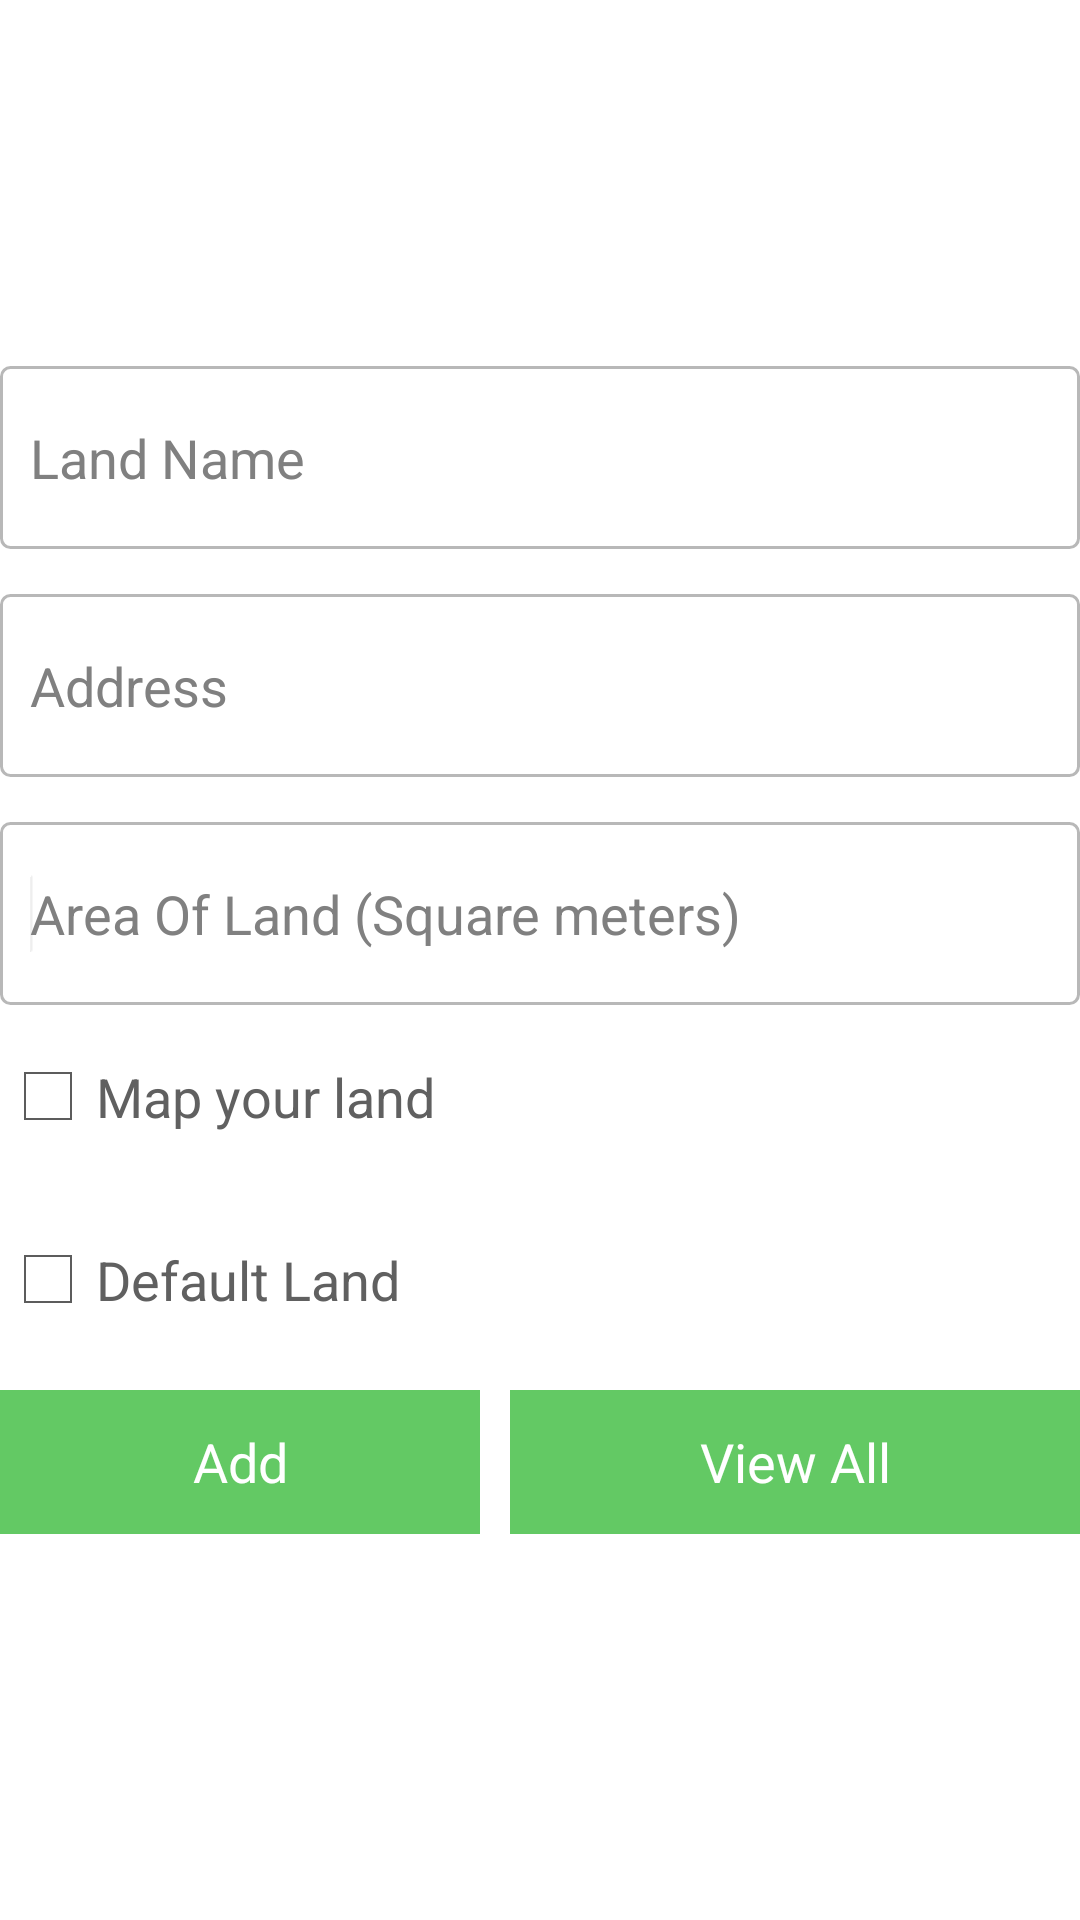

Write the Android layout XML for this screen, with the resource values it uses.
<!-- AndroidManifest.xml: application theme MyTheme -->
<!-- res/layout/land_add.xml -->
<?xml version="1.0" encoding="utf-8"?>

<LinearLayout xmlns:android="http://schemas.android.com/apk/res/android"
    android:layout_width="match_parent"
    android:layout_height="match_parent"
    android:layout_margin="20dp"
    android:gravity="center"
    android:orientation="vertical"
    android:weightSum="10" >

    <EditText
        android:id="@+id/lname"
        android:layout_width="match_parent"
        android:layout_height="0dp"
        android:layout_gravity="center"
        android:layout_weight="1"
        android:background="@drawable/bordertext"
        android:ems="10"
        android:hint="@string/lname"
        android:paddingLeft="10dp" >

        <requestFocus />
    </EditText>

    <EditText
        android:id="@+id/address"
        android:layout_width="match_parent"
        android:layout_height="0dp"
        android:layout_gravity="center"
        android:layout_marginTop="15dp"
        android:layout_weight="1"
        android:background="@drawable/bordertext"
        android:ems="10"
        android:hint="@string/addr"
        android:paddingLeft="10dp" >

        <requestFocus />
    </EditText>

    <EditText
        android:id="@+id/area"
        android:layout_width="match_parent"
        android:layout_height="0dp"
        android:layout_gravity="center"
        android:layout_marginTop="15dp"
        android:layout_weight="1"
        android:background="@drawable/bordertext"
        android:ems="10"
        android:hint="@string/area"
        android:paddingLeft="10dp" >

        <requestFocus />
    </EditText>

    <CheckBox
        android:id="@+id/checkBox1"
        android:layout_width="match_parent"
        android:layout_height="0dp"
        android:layout_weight="1"
        android:gravity="center|left"
        android:text="@string/map"
        android:textColor="@color/b"
        android:textSize="18sp" />

    <CheckBox
        android:id="@+id/checkBox2"
        android:layout_width="match_parent"
        android:layout_height="0dp"
        android:layout_weight="1"
        android:gravity="center|left"
        android:text="@string/defaultLand"
        android:textColor="@color/b"
        android:textSize="18sp" />

    <LinearLayout
        android:layout_width="match_parent"
        android:layout_height="0dp"
        android:layout_gravity="center"
        android:layout_weight="1"
        android:gravity="center"
        android:orientation="horizontal"
        android:weightSum="2" >

        <Button
            android:id="@+id/btnLandAdd"
            android:layout_width="wrap_content"
            android:layout_height="wrap_content"
            android:layout_gravity="center"
            android:layout_weight="1"
            android:background="#63C964"
            android:paddingLeft="15dp"
            android:paddingRight="15dp"
            android:text="@string/add"
            android:textColor="#ffffff" />

        <Button
            android:id="@+id/addLandBtn"
            android:layout_width="wrap_content"
            android:layout_height="wrap_content"
            android:layout_marginLeft="10dp"
            android:layout_weight="1"
            android:background="#63C964"
            android:paddingLeft="15dp"
            android:paddingRight="15dp"
            android:text="@string/vh"
            android:textColor="#ffffff" />
    </LinearLayout>

</LinearLayout>
<!-- resources referenced by this layout -->
<resources>
  <color name="b">#606060</color>
  <!-- drawable bordertext (drawable) -->
  <?xml version="1.0" encoding="utf-8"?>
  
  <selector xmlns:android="http://schemas.android.com/apk/res/android">
  
      <item><layer-list>
              <item><shape>
                      <gradient android:angle="90" android:endColor="#ffffff" android:startColor="#ffffff" android:type="linear" />
  
                      <stroke android:width="1dp" android:color="#B8B8B8" />
  
                      <corners android:radius="3dp" />
  
                      <padding android:bottom="3dp" android:left="3dp" android:right="3dp" android:top="3dp" />
                  </shape></item>
             
          </layer-list></item>
  </selector>
  <string name="add">Add</string>
  <string name="addr">Address</string>
  <string name="area">Area Of Land (Square meters)</string>
  <string name="defaultLand">Default Land</string>
  <string name="lname">Land Name</string>
  <string name="map">Map your land</string>
  <string name="vh">View All</string>
  <style name="MyTheme" parent="@android:style/Theme.Holo.Light">
          <item name="android:actionBarStyle">@style/MyActionBar</item>
      </style>
  <style name="MyActionBar" parent="@android:style/Widget.Holo.Light.ActionBar">
          <item name="android:titleTextStyle">@style/TitleBarTextColor</item>
          <item name="android:background">#64C963</item>
      </style>
  <style name="TitleBarTextColor" parent="@style/MyTheme">
          <item name="android:textColor">#ffffff</item>
          <item name="android:textSize">30sp</item>
      </style>
</resources>
